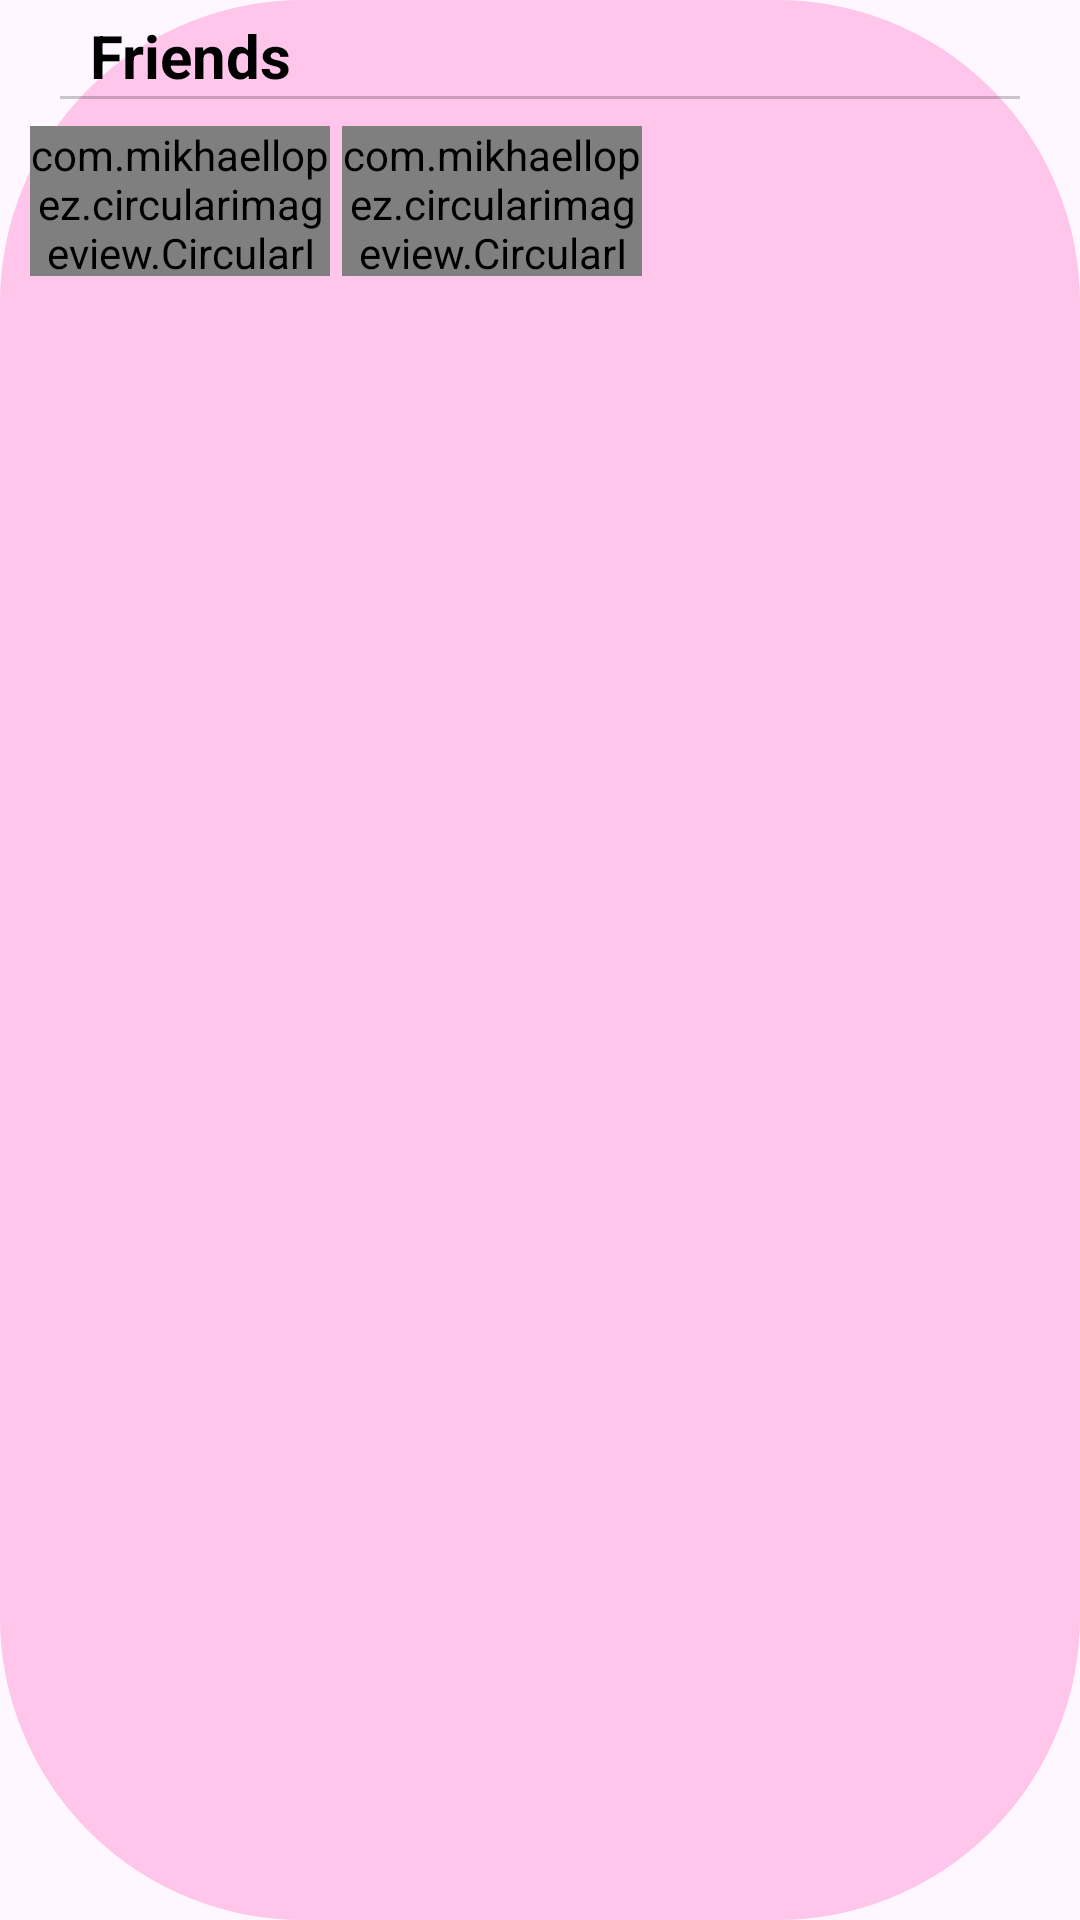

Here is an Android app screen rendered from its layout file. Give the layout XML and the strings, colors and styles it references.
<!-- AndroidManifest.xml: application theme Theme.MyApplication4 -->
<!-- res/layout/friends.xml -->
<?xml version="1.0" encoding="utf-8"?>
<RelativeLayout android:id="@+id/friends_layout"
    xmlns:android="http://schemas.android.com/apk/res/android"
    android:layout_width="wrap_content"
    android:layout_height="wrap_content"
    android:background="@drawable/round_bubble"
    android:backgroundTint="#FFC5EB"
    android:paddingBottom="10dp"
    xmlns:app="http://schemas.android.com/apk/res-auto">

<TextView
    android:id="@+id/friends_name"
    android:layout_width="wrap_content"
    android:layout_height="wrap_content"
    android:text="Friends"
    android:layout_marginLeft="30dp"
    android:layout_marginTop="5dp"
    android:textColor="@color/black"
    android:textStyle="bold"
    android:textSize="20sp"/>

<View
    android:id="@+id/ChatLine"
    android:layout_width="match_parent"
    android:layout_height="1dp"
    android:layout_alignParentStart="true"
    android:layout_marginStart="20dp"
    android:layout_below="@+id/friends_name"
    android:background="@android:color/black"
    android:alpha="0.2"
    android:layout_marginEnd="20dp"/>

    <LinearLayout
        android:layout_width="wrap_content"
        android:layout_height="wrap_content"
        android:layout_alignTop="@id/ChatLine">
        <com.mikhaellopez.circularimageview.CircularImageView
            android:layout_width="100dp"
            android:layout_height="50dp"
            android:layout_marginTop="10dp"
            android:layout_marginLeft="10dp"
            android:src="@drawable/haya"
            app:civ_border_width="2dp"
            />
        <com.mikhaellopez.circularimageview.CircularImageView
            android:layout_width="100dp"
            android:layout_height="50dp"
            app:civ_border_width="2dp"
            android:layout_marginTop="10dp"
            android:layout_marginLeft="4dp"
            android:src="@drawable/haya"/>


    </LinearLayout>
</RelativeLayout>
<!-- resources referenced by this layout -->
<resources>
  <color name="black">#FF000000</color>
  <!-- drawable round_bubble (drawable) -->
  <?xml version="1.0" encoding="utf-8"?>
  <shape
      android:shape="rectangle"
      xmlns:android="http://schemas.android.com/apk/res/android">
      <solid android:color="@color/white" />
      <corners
          android:bottomRightRadius="100dp"
          android:topRightRadius="100dp"
          android:topLeftRadius="100dp"
          android:bottomLeftRadius="100dp"/>
      <padding/>
      <stroke
          android:width="2dp"
          android:color="@color/black" />
  </shape>
  <style name="Theme.MyApplication4" parent="Base.Theme.MyApplication4" />
  <color name="white">#FFFFFFFF</color>
  <style name="Base.Theme.MyApplication4" parent="Theme.Material3.Light.NoActionBar">
          
          
      </style>
</resources>
